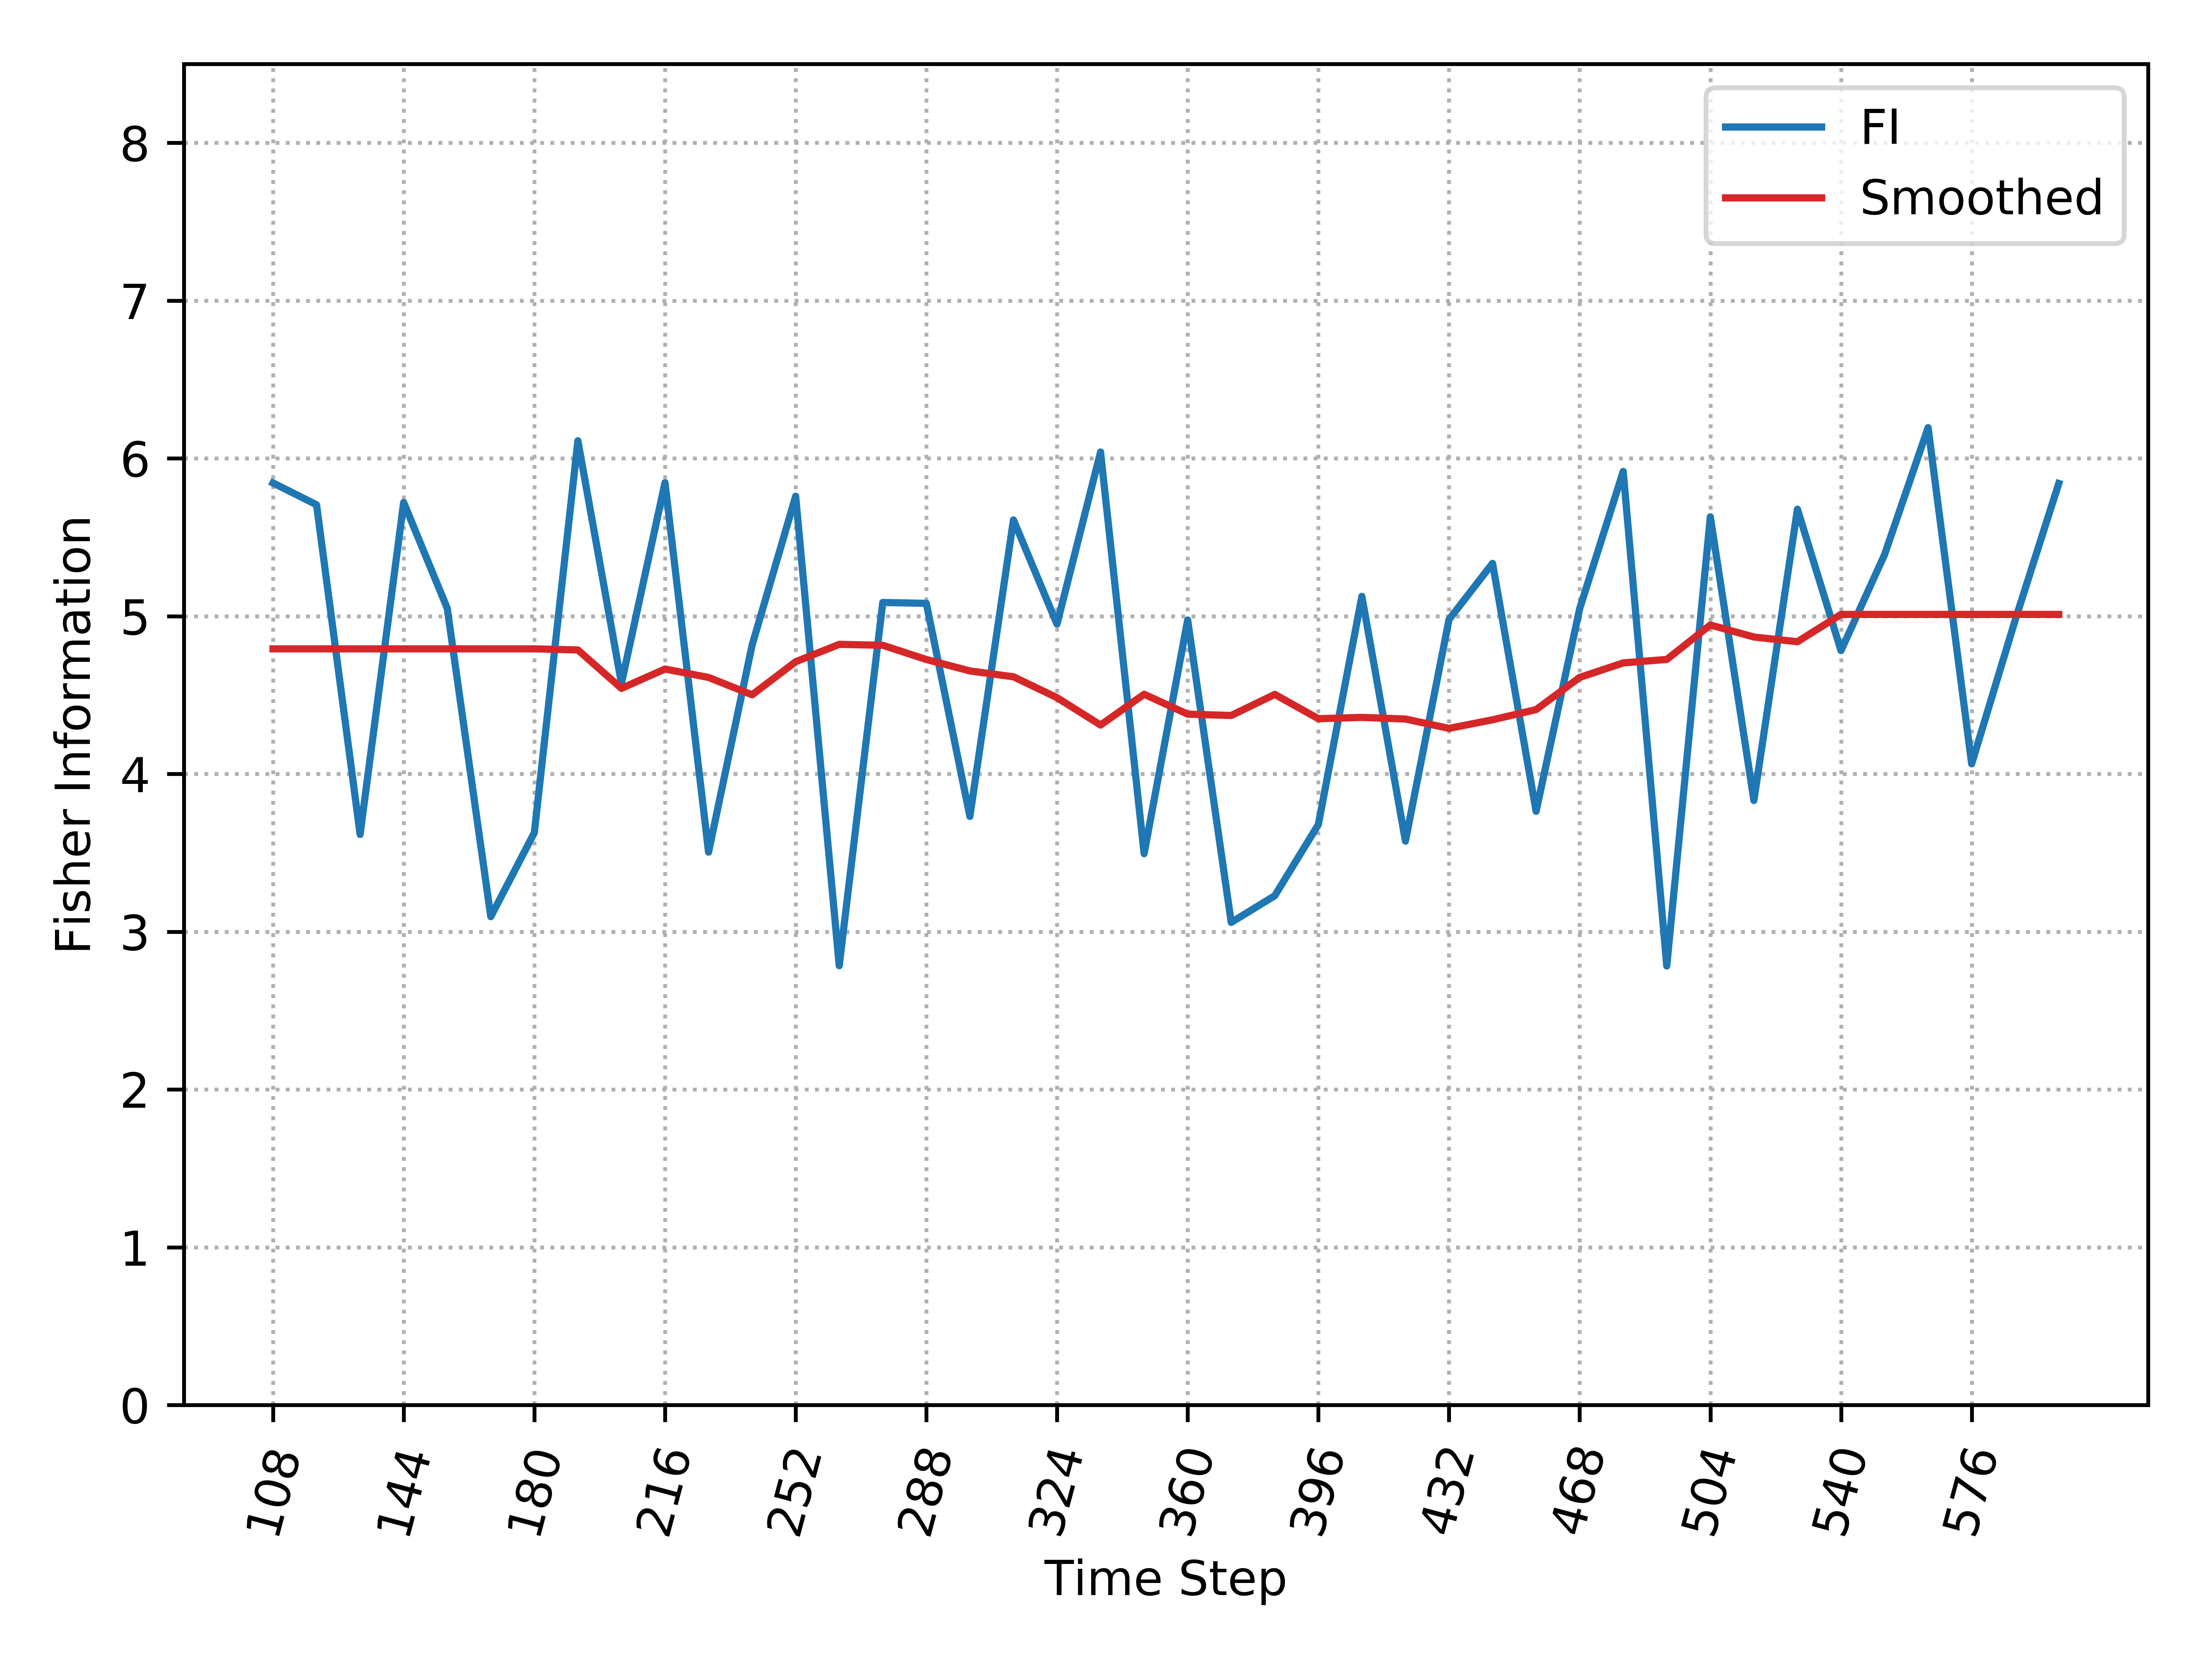

The file beside this chart, header and first rows:
, Time_Step, FI, Smooth_FI
0, 108, 5.844, 4.793
1, 120, 5.706, 4.793
2, 132, 3.616, 4.793
3, 144, 5.72, 4.793
4, 156, 5.05, 4.793
5, 168, 3.095, 4.793
6, 180, 3.628, 4.793
7, 192, 6.112, 4.786
8, 204, 4.574, 4.542
9, 216, 5.846, 4.665
10, 228, 3.504, 4.611
11, 240, 4.816, 4.501
12, 252, 5.76, 4.711
13, 264, 2.784, 4.821
14, 276, 5.087, 4.815
15, 288, 5.081, 4.725
16, 300, 3.73, 4.653
17, 312, 5.61, 4.616
18, 324, 4.95, 4.483
19, 336, 6.04, 4.31
20, 348, 3.494, 4.505
21, 360, 4.976, 4.379
22, 372, 3.059, 4.37
23, 384, 3.228, 4.504
24, 396, 3.679, 4.35
25, 408, 5.125, 4.358
26, 420, 3.574, 4.348
27, 432, 4.978, 4.289
28, 444, 5.335, 4.343
29, 456, 3.763, 4.407
30, 468, 5.047, 4.612
31, 480, 5.917, 4.704
32, 492, 2.782, 4.726
33, 504, 5.63, 4.944
34, 516, 3.832, 4.868
35, 528, 5.678, 4.838
36, 540, 4.781, 5.011
37, 552, 5.39, 5.011
38, 564, 6.195, 5.011
39, 576, 4.064, 5.011
40, 588, 4.976, 5.011
41, 600, 5.841, 5.011
